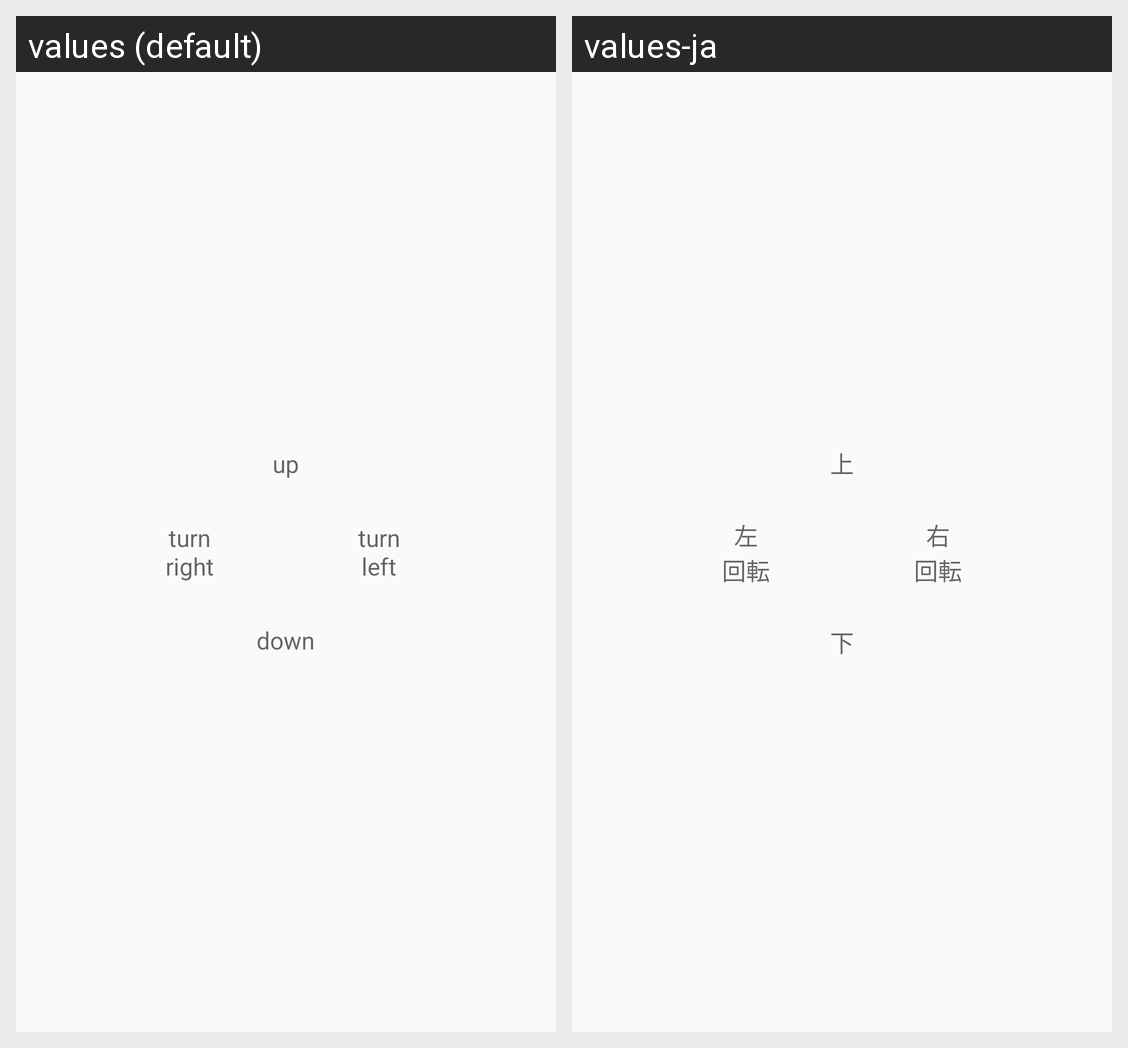

The Android screen above is rendered under two locales of the same app. Produce the string resources it draws, with the default and per-locale values.
Android screen res/layout/stick_mode2_left.xml rendered under 2 locales, left to right: values (default), values-ja. Device: Nexus 5 (rendered at 1080×1920; each locale shown at half size, 540×960, under a caption strip naming it); theme AppTheme.
Strings drawn on this screen, with the default value and each locale's value (text and hints the layout hard-codes, and strings that could not be matched under every locale, appear in the picture but are not listed):

stick_text_up
  values: up
  values-ja: 上

stick_text_turn_right
  values: turn
      left
  values-ja: 右
      回転

stick_text_turn_left
  values: turn
      right
  values-ja: 左
      回転

stick_text_down
  values: down
  values-ja: 下
